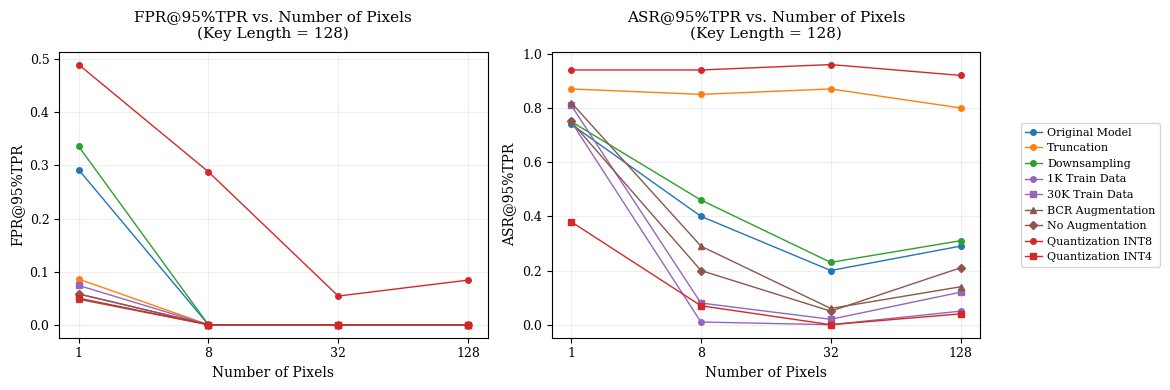

This figure's Python source:
import numpy as np
import matplotlib.pyplot as plt
import seaborn as sns
from matplotlib import rcParams

# Set up the font settings
plt.rcParams['font.family'] = 'serif'
plt.rcParams['font.serif'] = ['Times New Roman'] + plt.rcParams['font.serif']
plt.rcParams['pdf.fonttype'] = 42
plt.rcParams['ps.fonttype'] = 42
plt.rcParams['text.usetex'] = False

# Data
pixel_numbers = [1, 8, 32, 128]
x_positions = np.arange(len(pixel_numbers))

# Group cases by category
training_cases = ['1K Train Data', '30K Train Data']
augmentation_cases = ['BCR Augmentation', 'No Augmentation']
quantization_cases = ['Quantization INT8', 'Quantization INT4']
other_cases = ['Original Model', 'Truncation', 'Downsampling']

# Define markers for each group
training_markers = ['o', 's']             # circle, square
augmentation_markers = ['^', 'D']         # triangle, diamond
quantization_markers = ['o', 's']         # circle, square
other_markers = ['o', 'o', 'o']           # all circles for other cases

# ML Conference standard color palette
other_colors = ['#1f77b4', '#ff7f0e', '#2ca02c']  # Blue, Orange, Green
training_color = '#9467bd'    # Purple
augmentation_color = '#8c564b' # Brown
quantization_color = '#d62728' # Red

# FPR@95%TPR values
fpr_values = {
    'Original Model': [0.292, 0.000, 0.000, 0.000],
    '1K Train Data': [0.058, 0.000, 0.000, 0.000],
    '30K Train Data': [0.074, 0.000, 0.000, 0.000],
    'BCR Augmentation': [0.048, 0.000, 0.000, 0.000],
    'No Augmentation': [0.058, 0.000, 0.000, 0.000],
    'Quantization INT8': [0.490, 0.288, 0.054, 0.084],
    'Quantization INT4': [0.050, 0.000, 0.000, 0.000],
    'Truncation': [0.086, 0.000, 0.000, 0.000],
    'Downsampling': [0.336, 0.000, 0.000, 0.000]
}

# ASR@95%TPR values
asr_values = {
    'Original Model': [0.74, 0.40, 0.20, 0.29],
    '1K Train Data': [0.75, 0.01, 0.00, 0.05],
    '30K Train Data': [0.81, 0.08, 0.02, 0.12],
    'BCR Augmentation': [0.82, 0.29, 0.06, 0.14],
    'No Augmentation': [0.75, 0.20, 0.05, 0.21],
    'Quantization INT8': [0.94, 0.94, 0.96, 0.92],
    'Quantization INT4': [0.38, 0.07, 0.00, 0.04],
    'Truncation': [0.87, 0.85, 0.87, 0.80],
    'Downsampling': [0.75, 0.46, 0.23, 0.31]
}

# Create figure with two subplots side by side
fig, (ax1, ax2) = plt.subplots(1, 2, figsize=(10, 4))

# Function to plot data on a given axis
def plot_metric(ax, values, title, ylabel):
    # Plot other cases first (to appear at top of legend)
    for case, marker, color in zip(other_cases, other_markers, other_colors):
        ax.plot(x_positions, values[case], marker=marker, linewidth=1.0, 
                markersize=4, label=case, color=color, markerfacecolor=color)

    # Plot training cases
    for case, marker in zip(training_cases, training_markers):
        ax.plot(x_positions, values[case], marker=marker, linewidth=1.0, 
                markersize=4, label=case, color=training_color, markerfacecolor=training_color)

    # Plot augmentation cases
    for case, marker in zip(augmentation_cases, augmentation_markers):
        ax.plot(x_positions, values[case], marker=marker, linewidth=1.0, 
                markersize=4, label=case, color=augmentation_color, markerfacecolor=augmentation_color)

    # Plot quantization cases
    for case, marker in zip(quantization_cases, quantization_markers):
        ax.plot(x_positions, values[case], marker=marker, linewidth=1.0, 
                markersize=4, label=case, color=quantization_color, markerfacecolor=quantization_color)

    # Customize the plot
    ax.grid(True, which="both", ls="-", alpha=0.2)
    ax.set_xlabel('Number of Pixels', fontsize=10)
    ax.set_ylabel(ylabel, fontsize=10)
    ax.set_title(title, fontsize=11, pad=10)
    ax.set_xticks(x_positions)
    ax.set_xticklabels(pixel_numbers, fontsize=9)
    ax.tick_params(axis='y', labelsize=9)

# Plot FPR
plot_metric(ax1, fpr_values, 'FPR@95%TPR vs. Number of Pixels\n(Key Length = 128)', 'FPR@95%TPR')

# Plot ASR
plot_metric(ax2, asr_values, 'ASR@95%TPR vs. Number of Pixels\n(Key Length = 128)', 'ASR@95%TPR')

# Add legend to the right of both plots
handles, labels = ax1.get_legend_handles_labels()
fig.legend(handles, labels, bbox_to_anchor=(1.02, 0.5), loc='center left', 
          fontsize=8, handlelength=1.5, columnspacing=1, handletextpad=0.5)

# Adjust layout
plt.tight_layout()

# Save the figure in high resolution
plt.savefig('metrics_comparison.pdf', format='pdf', dpi=300, bbox_inches='tight')
plt.savefig('metrics_comparison.png', format='png', dpi=300, bbox_inches='tight')
plt.close() 
